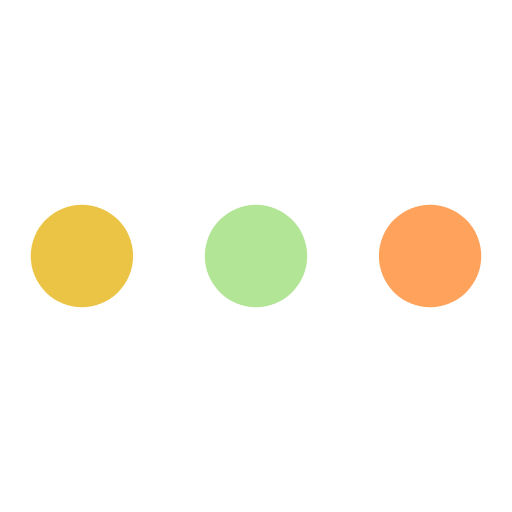
t = 0.00 s
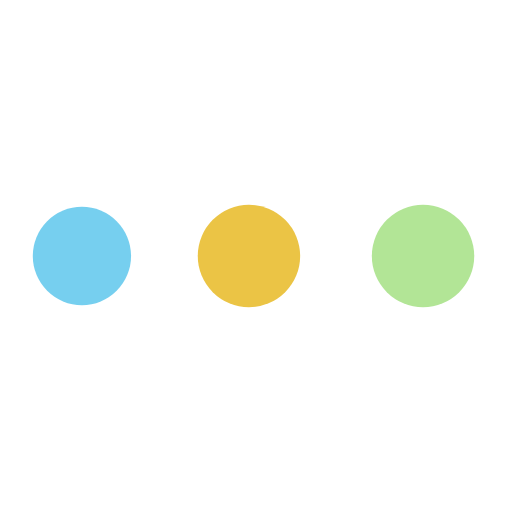
t = 0.23 s
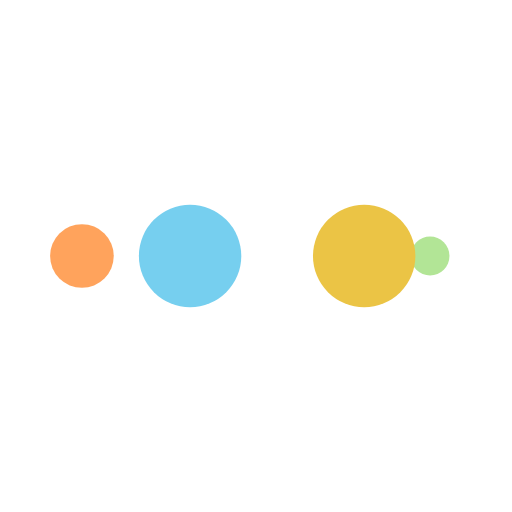
t = 0.39 s
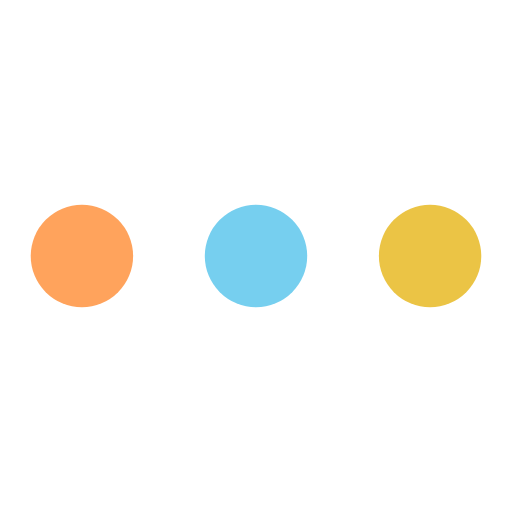
t = 0.63 s
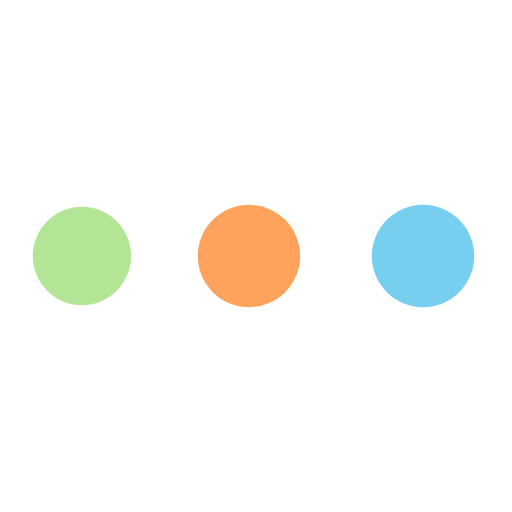
t = 0.86 s
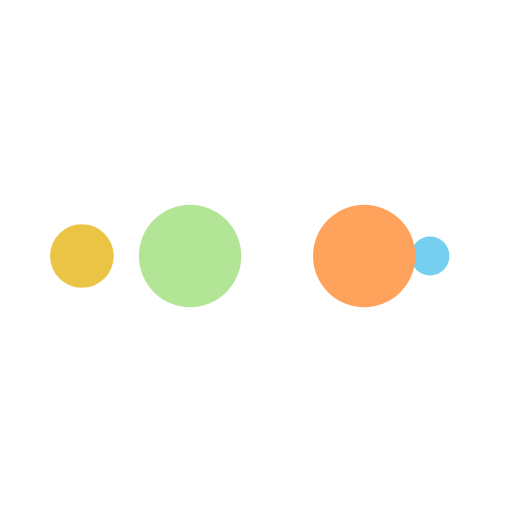
t = 1.02 s

The animated SVG that drew these frames (rendered in a browser with its animation timeline set to each time). Animation: 10 SMIL elements (animate=10); one cycle of 1.25 s, repeats indefinitely.

<?xml version="1.0" encoding="utf-8"?>
<svg xmlns="http://www.w3.org/2000/svg" xmlns:xlink="http://www.w3.org/1999/xlink" style="margin: auto; background: rgba(0, 0, 0, 0) none repeat scroll 0% 0%; display: block; shape-rendering: auto;" width="200px" height="200px" viewBox="0 0 100 100" preserveAspectRatio="xMidYMid">
<circle cx="84" cy="50" r="10" fill="#ffa35c">
    <animate attributeName="r" repeatCount="indefinite" dur="0.3125s" calcMode="spline" keyTimes="0;1" values="10;0" keySplines="0 0.5 0.5 1" begin="0s"></animate>
    <animate attributeName="fill" repeatCount="indefinite" dur="1.25s" calcMode="discrete" keyTimes="0;0.25;0.5;0.75;1" values="#ffa35c;#b2e596;#ebc445;#76cfef;#ffa35c" begin="0s"></animate>
</circle><circle cx="16" cy="50" r="10" fill="#ffa35c">
  <animate attributeName="r" repeatCount="indefinite" dur="1.25s" calcMode="spline" keyTimes="0;0.25;0.5;0.75;1" values="0;0;10;10;10" keySplines="0 0.5 0.5 1;0 0.5 0.5 1;0 0.5 0.5 1;0 0.5 0.5 1" begin="0s"></animate>
  <animate attributeName="cx" repeatCount="indefinite" dur="1.25s" calcMode="spline" keyTimes="0;0.25;0.5;0.75;1" values="16;16;16;50;84" keySplines="0 0.5 0.5 1;0 0.5 0.5 1;0 0.5 0.5 1;0 0.5 0.5 1" begin="0s"></animate>
</circle><circle cx="50" cy="50" r="10" fill="#76cfef">
  <animate attributeName="r" repeatCount="indefinite" dur="1.25s" calcMode="spline" keyTimes="0;0.25;0.5;0.75;1" values="0;0;10;10;10" keySplines="0 0.5 0.5 1;0 0.5 0.5 1;0 0.5 0.5 1;0 0.5 0.5 1" begin="-0.3125s"></animate>
  <animate attributeName="cx" repeatCount="indefinite" dur="1.25s" calcMode="spline" keyTimes="0;0.25;0.5;0.75;1" values="16;16;16;50;84" keySplines="0 0.5 0.5 1;0 0.5 0.5 1;0 0.5 0.5 1;0 0.5 0.5 1" begin="-0.3125s"></animate>
</circle><circle cx="84" cy="50" r="10" fill="#ebc445">
  <animate attributeName="r" repeatCount="indefinite" dur="1.25s" calcMode="spline" keyTimes="0;0.25;0.5;0.75;1" values="0;0;10;10;10" keySplines="0 0.5 0.5 1;0 0.5 0.5 1;0 0.5 0.5 1;0 0.5 0.5 1" begin="-0.625s"></animate>
  <animate attributeName="cx" repeatCount="indefinite" dur="1.25s" calcMode="spline" keyTimes="0;0.25;0.5;0.75;1" values="16;16;16;50;84" keySplines="0 0.5 0.5 1;0 0.5 0.5 1;0 0.5 0.5 1;0 0.5 0.5 1" begin="-0.625s"></animate>
</circle><circle cx="16" cy="50" r="10" fill="#b2e596">
  <animate attributeName="r" repeatCount="indefinite" dur="1.25s" calcMode="spline" keyTimes="0;0.25;0.5;0.75;1" values="0;0;10;10;10" keySplines="0 0.5 0.5 1;0 0.5 0.5 1;0 0.5 0.5 1;0 0.5 0.5 1" begin="-0.9375s"></animate>
  <animate attributeName="cx" repeatCount="indefinite" dur="1.25s" calcMode="spline" keyTimes="0;0.25;0.5;0.75;1" values="16;16;16;50;84" keySplines="0 0.5 0.5 1;0 0.5 0.5 1;0 0.5 0.5 1;0 0.5 0.5 1" begin="-0.9375s"></animate>
</circle>
<!-- [ldio] generated by https://loading.io/ --></svg>